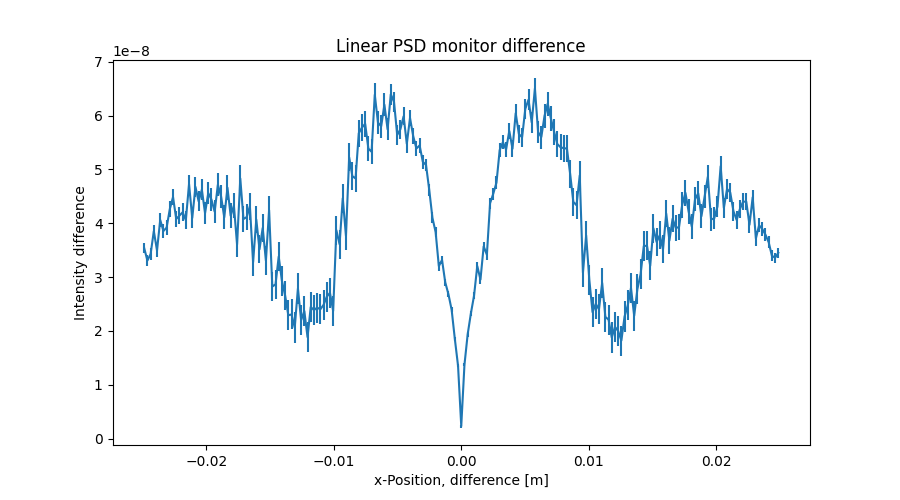

The file beside this chart, header and first rows:
x_axis, Intensity, Error
-2.487437186000000106e-02, 3.536970107999999776e-08, 9.042934238000000306e-10
-2.462311558000000039e-02, 3.305946680999999984e-08, 9.770200619000000162e-10
-2.437185929999999973e-02, 3.427281304999999938e-08, 1.043703299000000101e-09
-2.412060301999999906e-02, 3.853104841000000308e-08, 1.111259660000000085e-09
-2.386934673000000104e-02, 3.493715374999999899e-08, 1.175448706999999916e-09
-2.361809045000000037e-02, 4.060829259999999937e-08, 1.238043296999999981e-09
-2.336683416999999971e-02, 3.854249825000000278e-08, 1.300389484000000032e-09
-2.311557788999999905e-02, 3.918893785000000192e-08, 1.358828472999999992e-09
-2.286432160999999838e-02, 4.263916367000000190e-08, 1.417757667000000002e-09
-2.261306533000000119e-02, 4.485049841999999768e-08, 1.478102684000000018e-09
-2.236180905000000052e-02, 4.078825207000000245e-08, 1.534872981000000081e-09
-2.211055275999999903e-02, 4.140359166000000255e-08, 1.587508244000000027e-09
-2.185929647999999836e-02, 4.203034282999999777e-08, 1.639163975999999921e-09
-2.160804020000000117e-02, 4.057840341999999703e-08, 1.688726654999999905e-09
-2.135678392000000050e-02, 4.726536503999999994e-08, 1.739930943000000094e-09
-2.110552763999999984e-02, 4.096148447999999957e-08, 1.789762428999999954e-09
-2.085427135999999917e-02, 4.674656961999999976e-08, 1.837944574999999973e-09
-2.060301507999999851e-02, 4.405986940999999838e-08, 1.886223185999999889e-09
-2.035175879000000049e-02, 4.622871609000000221e-08, 1.933047838000000067e-09
-2.010050250999999982e-02, 4.187650334999999806e-08, 1.977759724999999915e-09
-1.984924622999999916e-02, 4.560167172999999774e-08, 2.021104990999999817e-09
-1.959798994999999849e-02, 4.439037914000000186e-08, 2.064911827000000112e-09
-1.934673367000000130e-02, 4.214085141999999859e-08, 2.106231692999999988e-09
-1.909547739000000063e-02, 4.714720446999999809e-08, 2.148101286000000038e-09
-1.884422110999999997e-02, 4.499615908000000112e-08, 2.190373504999999955e-09
-1.859296481999999848e-02, 4.109492458999999934e-08, 2.229226131999999979e-09
-1.834170854000000128e-02, 4.659491880000000191e-08, 2.267756018000000205e-09
-1.809045226000000062e-02, 4.136331461000000040e-08, 2.305664959999999842e-09
-1.783919597999999995e-02, 4.327433636000000291e-08, 2.341805670000000152e-09
-1.758793969999999929e-02, 3.604232438999999876e-08, 2.374943837000000187e-09
-1.733668341999999862e-02, 4.831207399000000168e-08, 2.409592106999999801e-09
-1.708542714000000143e-02, 4.077058054999999940e-08, 2.445366721999999960e-09
-1.683417084999999994e-02, 4.113376833000000136e-08, 2.477036392999999834e-09
-1.658291456999999927e-02, 4.315882036999999737e-08, 2.509478422999999926e-09
-1.633165828999999861e-02, 3.275078019999999933e-08, 2.538913344000000042e-09
-1.608040201000000141e-02, 4.068263817999999855e-08, 2.566472907000000035e-09
-1.582914573000000075e-02, 3.515028901000000139e-08, 2.594587228999999952e-09
-1.557788945000000008e-02, 3.911538571000000023e-08, 2.622170298999999795e-09
-1.532663316999999942e-02, 3.305374329999999862e-08, 2.647175954999999820e-09
-1.507537687999999966e-02, 4.241681131000000114e-08, 2.672671337999999917e-09
-1.482412060000000073e-02, 2.823119178999999990e-08, 2.695929697999999828e-09
-1.457286432000000007e-02, 2.863071832000000095e-08, 2.713637660000000070e-09
-1.432160803999999940e-02, 3.380197671000000286e-08, 2.732920307000000012e-09
-1.407035176000000047e-02, 2.926884827000000067e-08, 2.752100370999999976e-09
-1.381909547999999981e-02, 2.658073388000000145e-08, 2.767588462000000008e-09
-1.356783919999999914e-02, 2.289453996999999865e-08, 2.779983935000000003e-09
-1.331658290999999938e-02, 2.305028616000000050e-08, 2.789480072999999899e-09
-1.306532663000000045e-02, 2.063080207999999969e-08, 2.793599273999999982e-09
-1.281407034999999979e-02, 2.786800137000000106e-08, 2.795868525000000133e-09
-1.256281407000000086e-02, 2.198667517999999964e-08, 2.795228315999999854e-09
-1.231155779000000020e-02, 2.369341648999999972e-08, 2.796047073000000089e-09
-1.206030150999999953e-02, 1.884111496000000068e-08, 2.798240859000000008e-09
-1.180904523000000060e-02, 2.443072707999999988e-08, 2.796470641000000065e-09
-1.155778894000000084e-02, 2.386974224999999940e-08, 2.791286465000000057e-09
-1.130653266000000018e-02, 2.431065252999999969e-08, 2.783000158000000006e-09
-1.105527637999999951e-02, 2.400689221999999956e-08, 2.776015757999999937e-09
-1.080402010000000058e-02, 2.482445984999999965e-08, 2.768966172999999933e-09
-1.055276381999999992e-02, 2.633864187999999881e-08, 2.760561263999999828e-09
-1.030150753999999926e-02, 2.706011065999999998e-08, 2.751501601000000102e-09
-1.005025126000000033e-02, 2.369355236000000052e-08, 2.741080800999999794e-09
... 139 more rows
